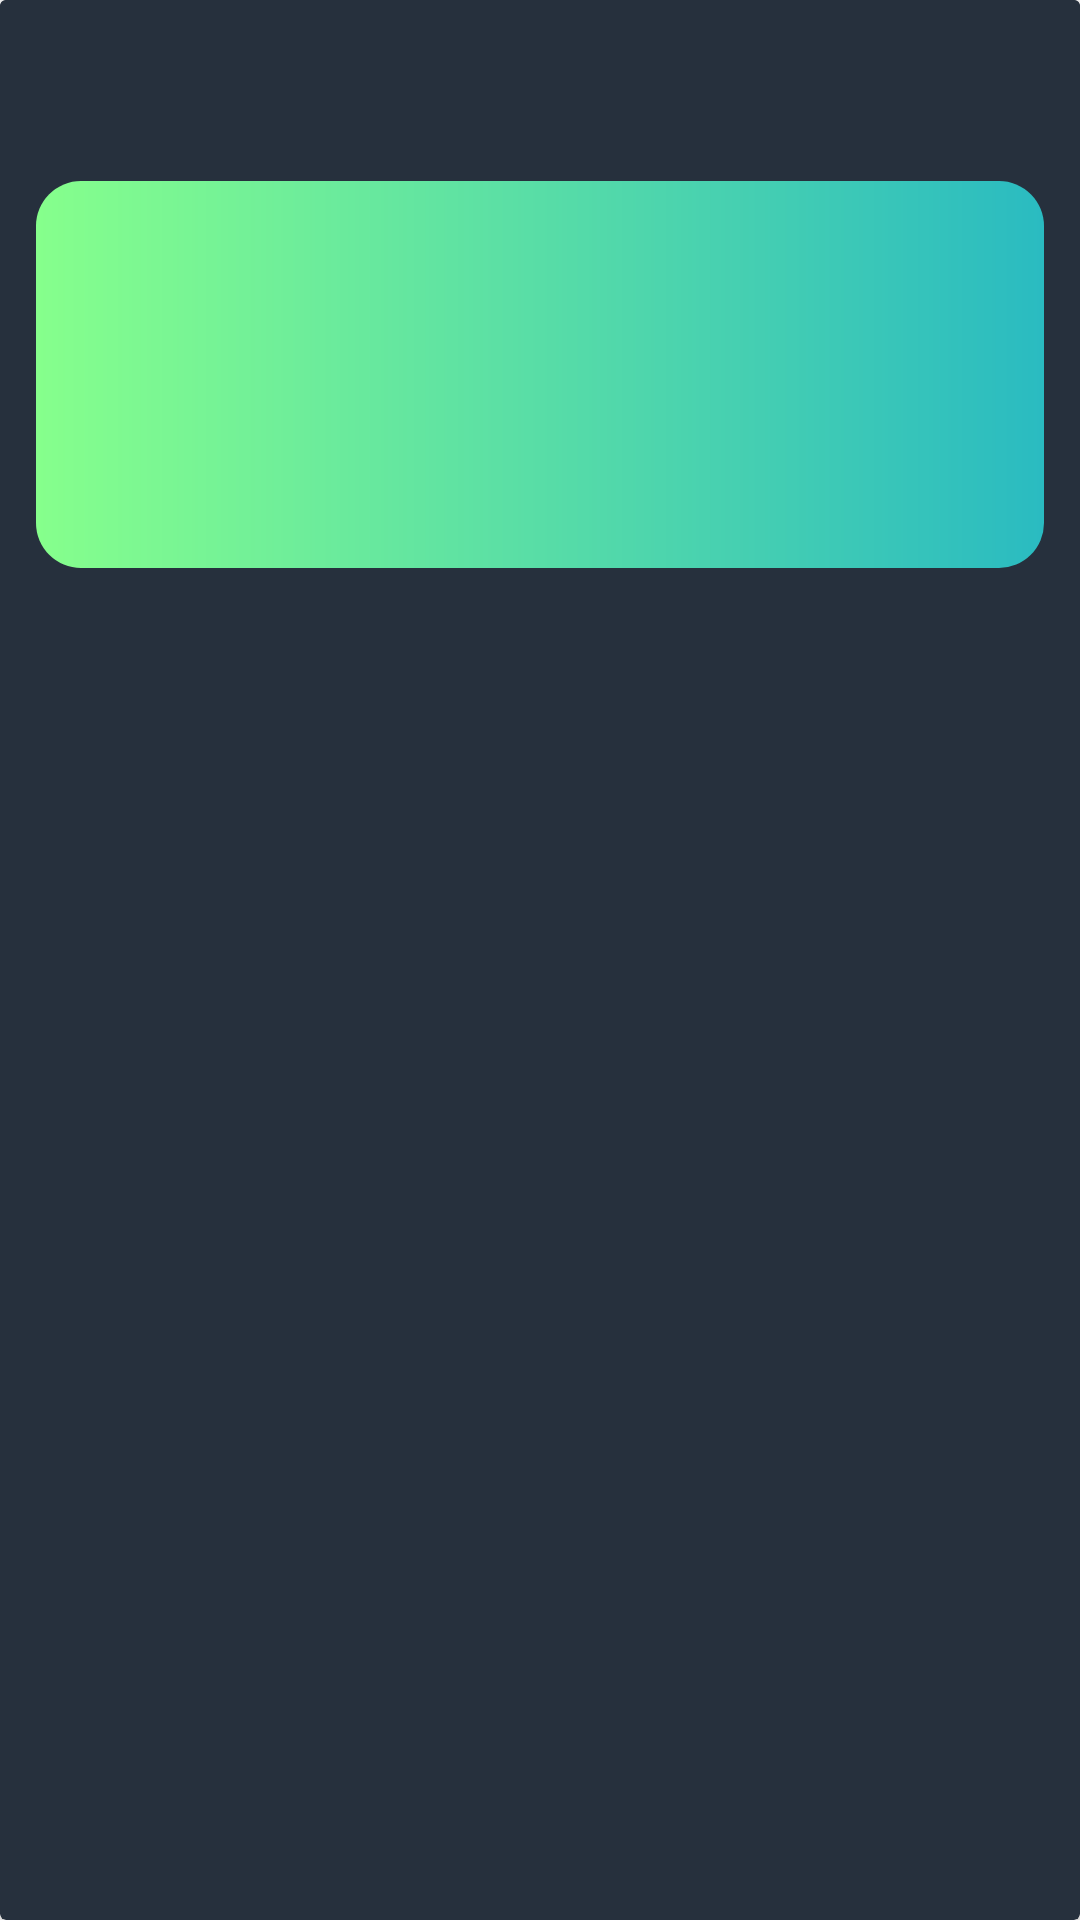

The Android layout XML behind this screen, and the referenced resources:
<!-- AndroidManifest.xml: application theme Theme.TestExcercise4 -->
<!-- res/layout/recycler_item_detailed_extra_classes.xml -->
<?xml version="1.0" encoding="utf-8"?>
<androidx.cardview.widget.CardView xmlns:android="http://schemas.android.com/apk/res/android"
    xmlns:app="http://schemas.android.com/apk/res-auto"
    xmlns:tools="http://schemas.android.com/tools"
    android:layout_width="match_parent"
    android:layout_height="wrap_content"
    android:layout_margin="@dimen/margin_medium"
    android:backgroundTint="@color/colorPrimaryDark">

    <LinearLayout
        android:layout_width="match_parent"
        android:layout_height="wrap_content"
        android:layout_marginBottom="@dimen/margin_main_element"
        android:background="@color/colorPrimaryDark"
        android:orientation="vertical">

        <TextView
            android:id="@+id/class_time"
            android:layout_width="match_parent"
            android:layout_height="wrap_content"
            android:layout_margin="@dimen/margin_medium"
            android:textColor="@color/white"
            android:textSize="@dimen/text_size_medium"
            tools:text="9:00 - 9:45" />

        <androidx.constraintlayout.widget.ConstraintLayout
            android:layout_width="match_parent"
            android:layout_height="match_parent"
            android:layout_margin="@dimen/margin_medium"
            android:background="@drawable/shape_next_exam_card_view"
            android:orientation="vertical">

            <TextView
                android:id="@+id/class_name"
                android:layout_width="match_parent"
                android:layout_height="wrap_content"
                android:layout_margin="@dimen/margin_medium"
                android:textAlignment="viewEnd"
                android:textColor="@color/white"
                android:textSize="@dimen/text_size_large"
                app:layout_constraintEnd_toEndOf="parent"
                app:layout_constraintTop_toTopOf="parent"
                tools:text="History" />

            <TextView
                android:id="@+id/class_teacher"
                android:layout_width="match_parent"
                android:layout_height="wrap_content"
                android:layout_margin="@dimen/margin_medium"
                android:textAlignment="viewEnd"
                android:textColor="@color/white"
                android:textSize="@dimen/text_size_medium"
                app:layout_constraintEnd_toEndOf="parent"
                app:layout_constraintTop_toBottomOf="@id/class_name"
                tools:text="Mrs Thomas" />

            <TextView
                android:id="@+id/class_description"
                android:layout_width="match_parent"
                android:layout_height="wrap_content"
                android:layout_margin="@dimen/margin_medium"
                android:textColor="@color/white"
                android:textSize="@dimen/text_size_medium"
                app:layout_constraintBottom_toBottomOf="parent"
                app:layout_constraintEnd_toEndOf="parent"
                app:layout_constraintTop_toBottomOf="@id/class_teacher"
                tools:text="Intensive Preparation for the Junior World Championship in Los Angelos" />
        </androidx.constraintlayout.widget.ConstraintLayout>
    </LinearLayout>
</androidx.cardview.widget.CardView>
<!-- resources referenced by this layout -->
<resources>
  <color name="colorPrimaryDark">#26303D</color>
  <color name="white">#FFFFFFFF</color>
  <dimen name="margin_main_element">50dp</dimen>
  <dimen name="margin_medium">12dp</dimen>
  <dimen name="text_size_large">24sp</dimen>
  <dimen name="text_size_medium">18sp</dimen>
  <!-- drawable shape_next_exam_card_view (drawable) -->
  <?xml version="1.0" encoding="utf-8"?>
  <shape xmlns:android="http://schemas.android.com/apk/res/android"
      android:shape="rectangle">
      <gradient
          android:angle="0"
          android:endColor="@color/next_exam_card_color_end"
          android:startColor="@color/next_exam_card_color_start" />
      <corners android:radius="@dimen/items_corner_radius" />
  </shape>
  <style name="Theme.TestExcercise4" parent="Theme.MaterialComponents.DayNight.DarkActionBar">
          
          <item name="colorPrimary">@color/purple_500</item>
          <item name="colorPrimaryVariant">@color/purple_700</item>
          <item name="colorOnPrimary">@color/white</item>
          
          <item name="colorSecondary">@color/teal_200</item>
          <item name="colorSecondaryVariant">@color/teal_700</item>
          <item name="colorOnSecondary">@color/black</item>
          
          <item name="android:statusBarColor" tools:targetApi="l">?attr/colorPrimaryVariant</item>
          
      </style>
  <color name="next_exam_card_color_end">#2ABBC1</color>
  <color name="next_exam_card_color_start">#86FF8C</color>
  <dimen name="items_corner_radius">15dp</dimen>
  <color name="purple_500">#FF6200EE</color>
  <color name="purple_700">#FF3700B3</color>
  <color name="teal_200">#FF03DAC5</color>
  <color name="teal_700">#FF018786</color>
  <color name="black">#FF000000</color>
</resources>
